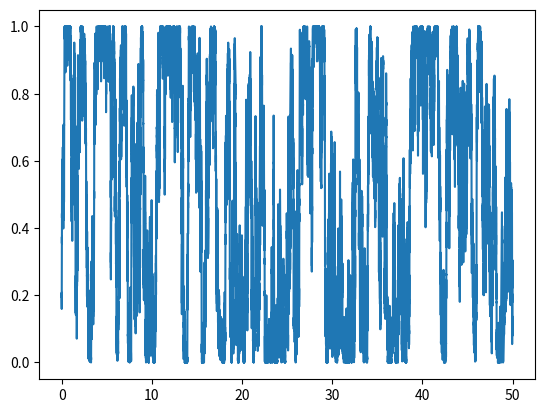

The script that saved this image:
import numpy as np 
import matplotlib.pyplot as plt 

epsilon = 1
mu = 2
time = 50
x0 = 0.2

dt = 0.001

tarray = np.arange(0, time, dt)

xarray = np.zeros(len(tarray))
xarray[0] = x0




for i in range(1, len(tarray)):
    prevx = xarray[i-1]
    dW = np.sqrt(dt) * np.random.normal()

    drift = epsilon * (1-2*prevx)
    diffusion = np.sqrt(2*mu*prevx*(1-prevx))

    xarray[i] = prevx + drift*dt + diffusion*dW
    xarray[i] = np.clip(xarray[i], 0, 1)


fig1 = plt.plot(tarray, xarray)
plt.show()


    
    
